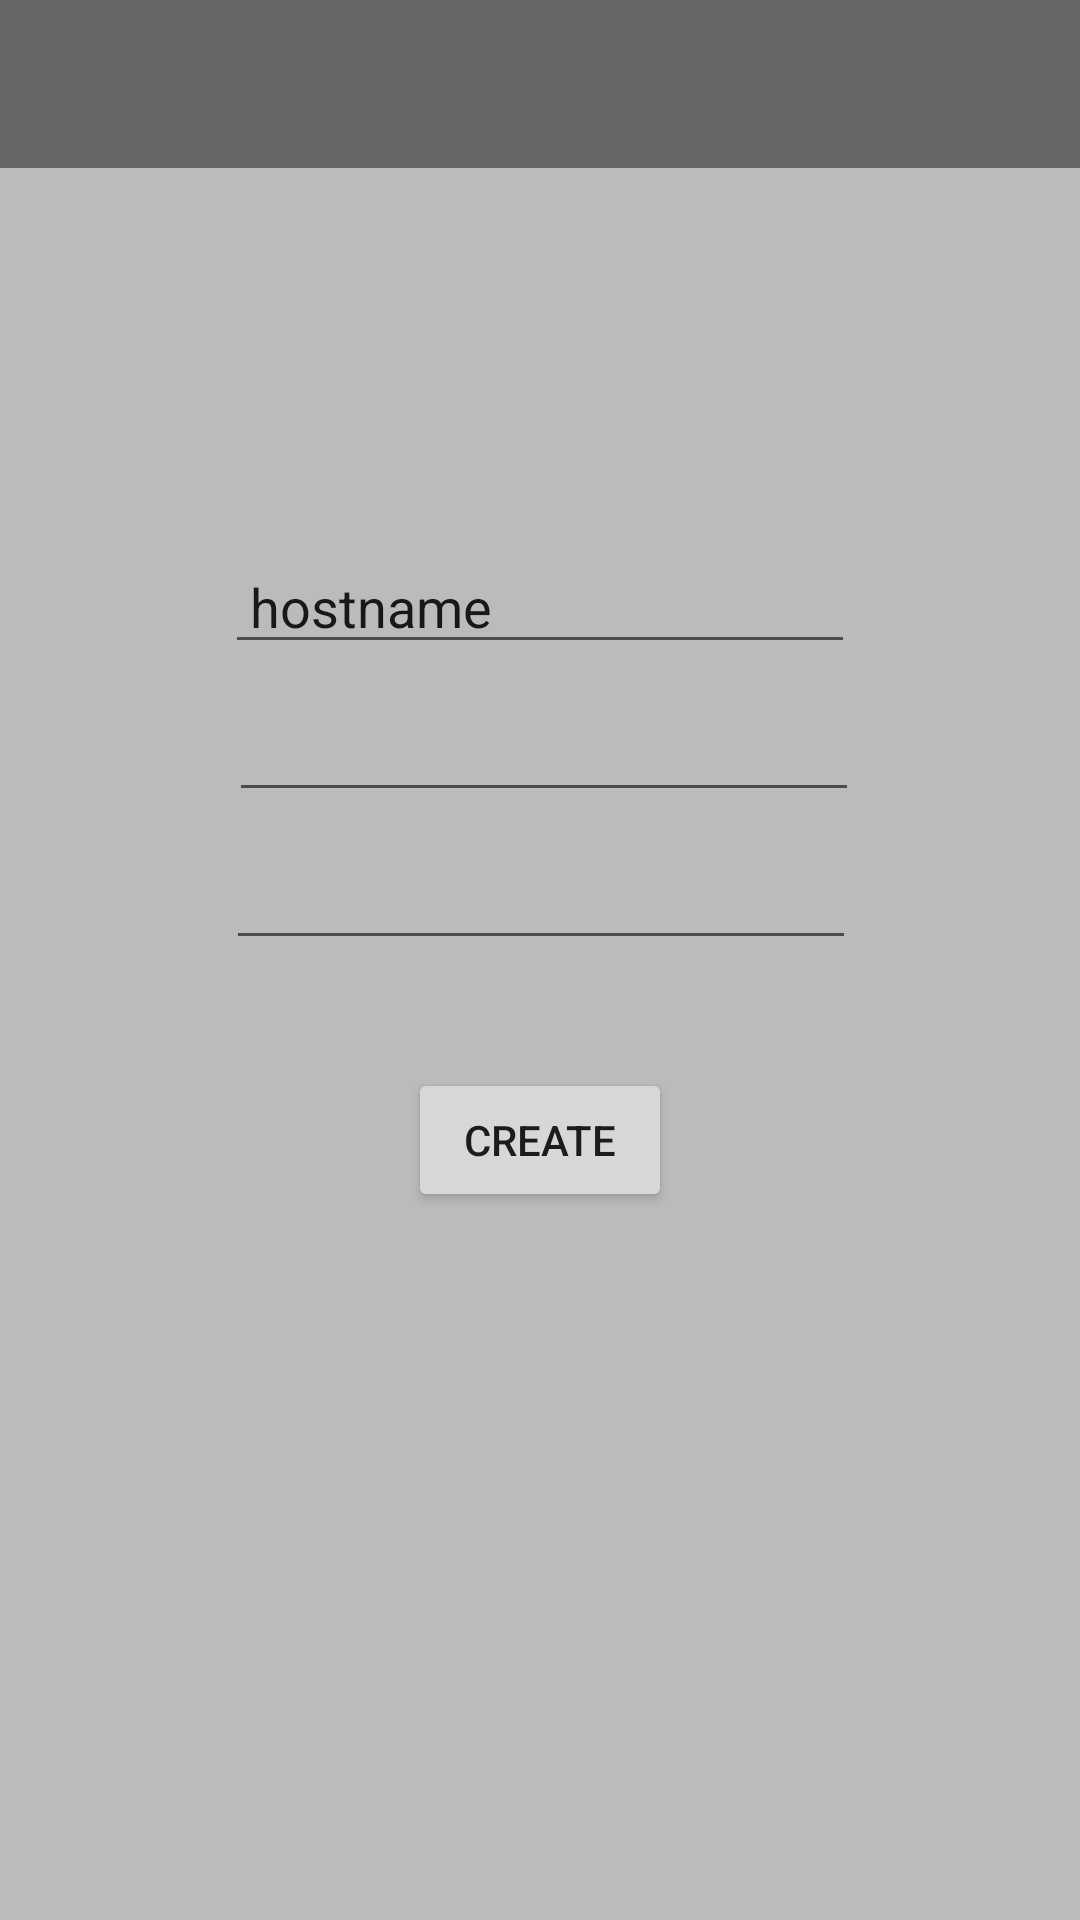

This screen was rendered from an Android layout file. Write that file and the resources it references.
<!-- AndroidManifest.xml: application theme AppTheme -->
<!-- res/layout/activity_create.xml -->
<?xml version="1.0" encoding="utf-8"?>
<android.support.constraint.ConstraintLayout xmlns:android="http://schemas.android.com/apk/res/android"
    xmlns:app="http://schemas.android.com/apk/res-auto"
    xmlns:tools="http://schemas.android.com/tools"
    android:layout_width="match_parent"
    android:layout_height="match_parent"
    android:background="#BBBBBB"
    tools:context=".CreateActivity">

    <EditText
        android:id="@+id/editText6"
        android:layout_width="wrap_content"
        android:layout_height="wrap_content"
        android:layout_marginTop="180dp"
        android:ems="10"
        android:inputType="textPersonName"
        android:text=" hostname"
        app:layout_constraintEnd_toEndOf="parent"
        app:layout_constraintHorizontal_bias="0.5"
        app:layout_constraintStart_toStartOf="parent"
        app:layout_constraintTop_toTopOf="parent" />

    <EditText
        android:id="@+id/editText7"
        android:layout_width="wrap_content"
        android:layout_height="wrap_content"
        android:layout_marginTop="8dp"
        android:ems="10"
        android:inputType="textPassword"
        app:layout_constraintEnd_toEndOf="parent"
        app:layout_constraintHorizontal_bias="0.508"
        app:layout_constraintStart_toStartOf="parent"
        app:layout_constraintTop_toBottomOf="@+id/editText6" />

    <EditText
        android:id="@+id/editText8"
        android:layout_width="wrap_content"
        android:layout_height="wrap_content"
        android:layout_marginTop="8dp"
        android:ems="10"
        android:inputType="textPassword"
        app:layout_constraintEnd_toEndOf="parent"
        app:layout_constraintHorizontal_bias="0.502"
        app:layout_constraintStart_toStartOf="parent"
        app:layout_constraintTop_toBottomOf="@+id/editText7" />

    <Button
        android:id="@+id/buttonCreatAcc"
        android:layout_width="wrap_content"
        android:layout_height="wrap_content"
        android:layout_marginTop="36dp"
        android:text="create"
        app:layout_constraintEnd_toEndOf="parent"
        app:layout_constraintStart_toStartOf="parent"
        app:layout_constraintTop_toBottomOf="@+id/editText8" />

    <TextView
        android:id="@+id/textView2"
        android:layout_width="wrap_content"
        android:layout_height="wrap_content"
        android:layout_marginStart="8dp"
        android:layout_marginTop="340dp"
        android:layout_marginEnd="8dp"
        app:layout_constraintEnd_toEndOf="parent"
        app:layout_constraintStart_toStartOf="parent"
        app:layout_constraintTop_toTopOf="parent" />

    <LinearLayout
        xmlns:android="http://schemas.android.com/apk/res/android"
        android:layout_width="match_parent"
        android:layout_height="match_parent"
        android:orientation="vertical"
        android:textAlignment="4"
        android:textDirection="5">

        <android.support.v7.widget.Toolbar
            android:id="@+id/toolbar"
            android:layout_height="wrap_content"
            android:layout_width="match_parent"
            android:background="#666666">
            
            
            
            
            
            
            
            
            
            
            
            
            
            
            
            

        </android.support.v7.widget.Toolbar>
    </LinearLayout>
</android.support.constraint.ConstraintLayout>
<!-- resources referenced by this layout -->
<resources>
  <style name="AppTheme" parent="Theme.AppCompat.Light.NoActionBar">
          
          <item name="colorPrimary">#666666</item>
          <item name="colorPrimaryDark">@color/colorPrimaryDark</item>
          <item name="colorAccent">@color/colorAccent</item>
      </style>
  <!-- not gathered from this repository: default colours our renderer supplied (Android Studio template values) -->
  <color name="colorPrimaryDark">#FF3700B3</color>
  <color name="colorAccent">#FF03DAC5</color>
</resources>
